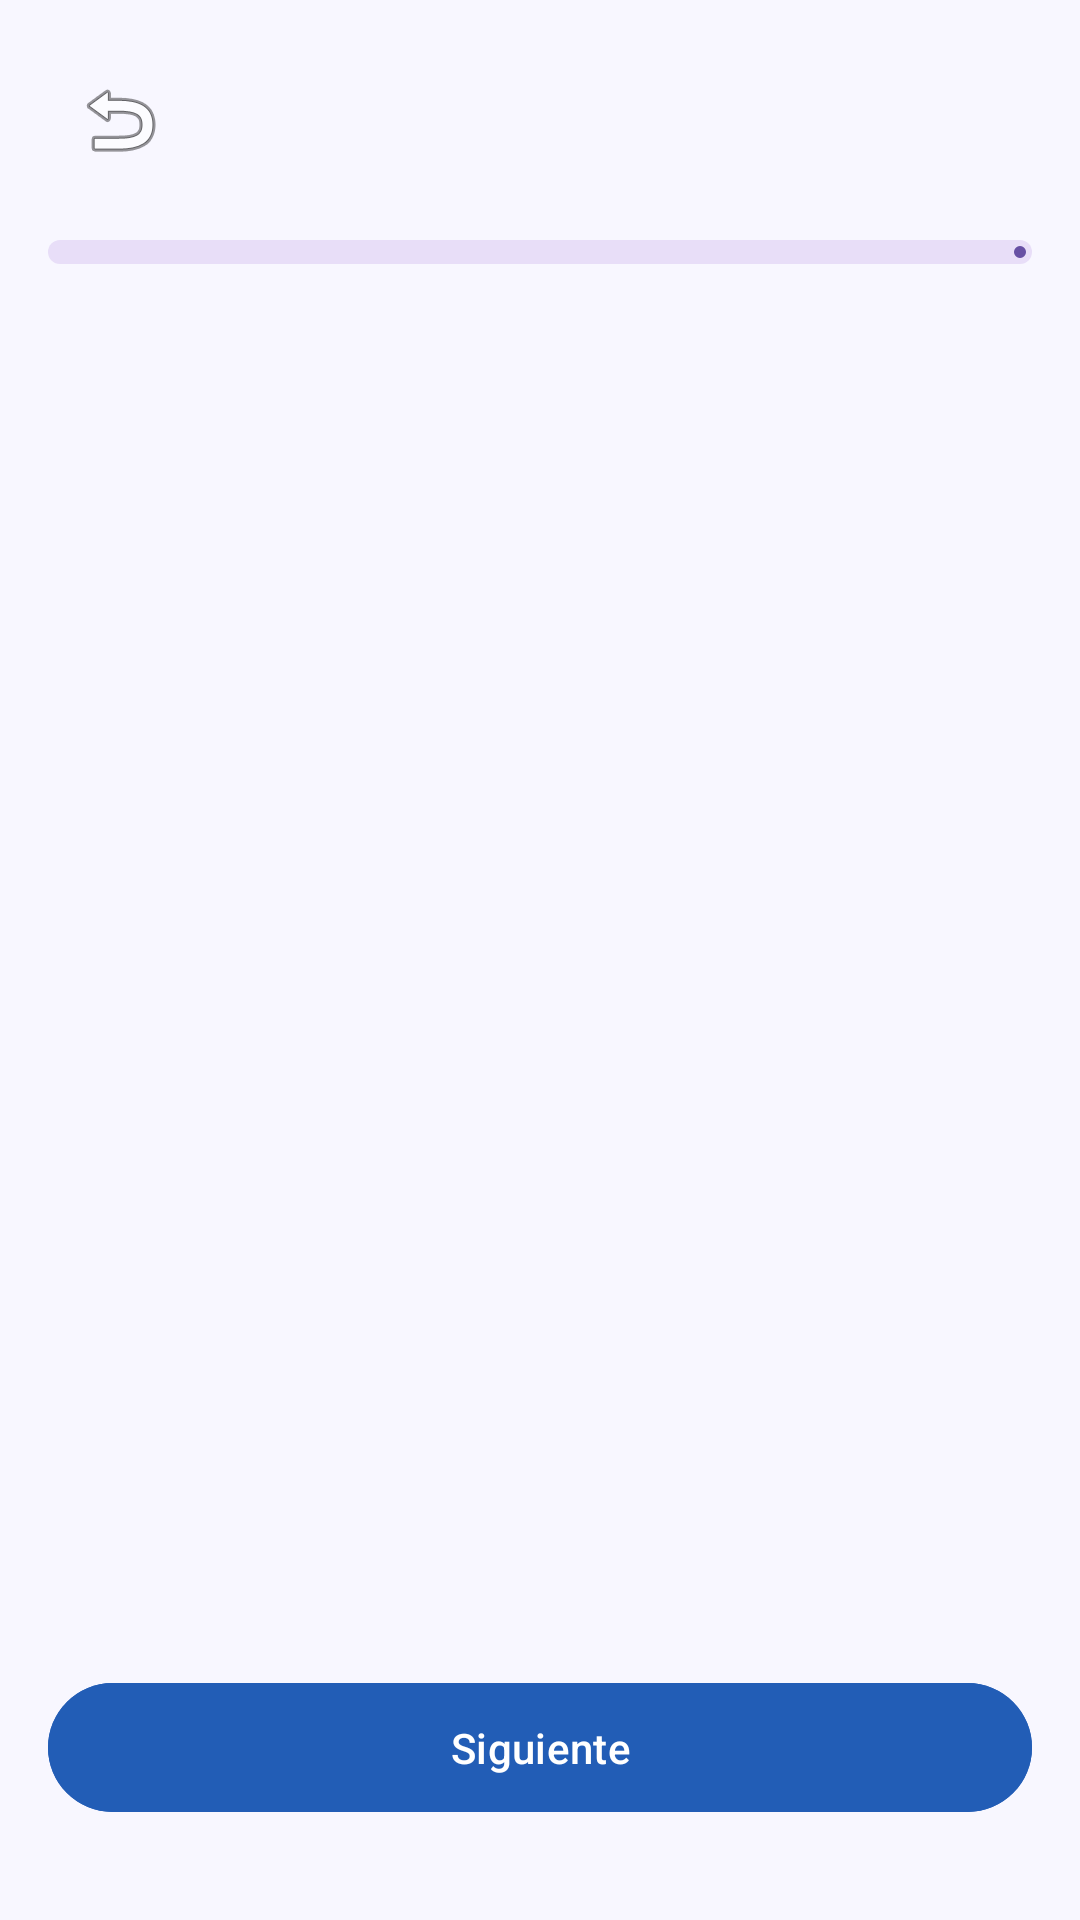

Android layout source for this screen:
<!-- AndroidManifest.xml: application theme Theme.SISCEP -->
<!-- res/layout/activity_register.xml -->
<?xml version="1.0" encoding="utf-8"?>
<androidx.constraintlayout.widget.ConstraintLayout xmlns:android="http://schemas.android.com/apk/res/android"
    xmlns:app="http://schemas.android.com/apk/res-auto"
    xmlns:tools="http://schemas.android.com/tools"
    android:layout_width="match_parent"
    android:layout_height="match_parent"
    android:padding="16dp">

    
    <ImageButton
        android:id="@+id/btnBack"
        android:layout_width="48dp"
        android:layout_height="48dp"
        android:background="?attr/selectableItemBackgroundBorderless"
        android:contentDescription="Volver atrás"
        android:src="@android:drawable/ic_menu_revert"
        app:layout_constraintStart_toStartOf="parent"
        app:layout_constraintTop_toTopOf="parent" />

    
    <com.google.android.material.progressindicator.LinearProgressIndicator
        android:id="@+id/progressIndicator"
        android:layout_width="match_parent"
        android:layout_height="wrap_content"
        android:layout_marginTop="16dp"
        android:progress="33"
        app:layout_constraintTop_toBottomOf="@id/btnBack"
        app:trackCornerRadius="8dp"
        app:trackThickness="8dp" />

    
    <androidx.viewpager2.widget.ViewPager2
        android:id="@+id/viewPager"
        android:layout_width="match_parent"
        android:layout_height="0dp"
        android:layout_marginTop="16dp"
        app:layout_constraintBottom_toTopOf="@id/btnNext"
        app:layout_constraintTop_toBottomOf="@id/progressIndicator" />

    
    <com.google.android.material.button.MaterialButton
        android:id="@+id/btnNext"
        android:layout_width="match_parent"
        android:layout_height="wrap_content"
        android:layout_marginBottom="16dp"
        android:backgroundTint="@color/accent_color"
        android:padding="12dp"
        android:text="Siguiente"
        app:layout_constraintBottom_toBottomOf="parent" />

</androidx.constraintlayout.widget.ConstraintLayout>
<!-- resources referenced by this layout -->
<resources>
  <color name="accent_color">#225db6</color>
  <style name="Theme.SISCEP" parent="Base.Theme.SISCEP" />
  <style name="Base.Theme.SISCEP" parent="Theme.Material3.DayNight.NoActionBar">
          
          <item name="android:statusBarColor">@color/app_background</item>
          <item name="android:navigationBarColor">@color/app_background</item>
          <item name="android:windowLightStatusBar">true</item>
          <item name="android:windowLightNavigationBar">true</item>
          <item name="android:windowBackground">@color/app_background</item>
          
      </style>
  <color name="app_background">#F8F7FF</color>
</resources>
